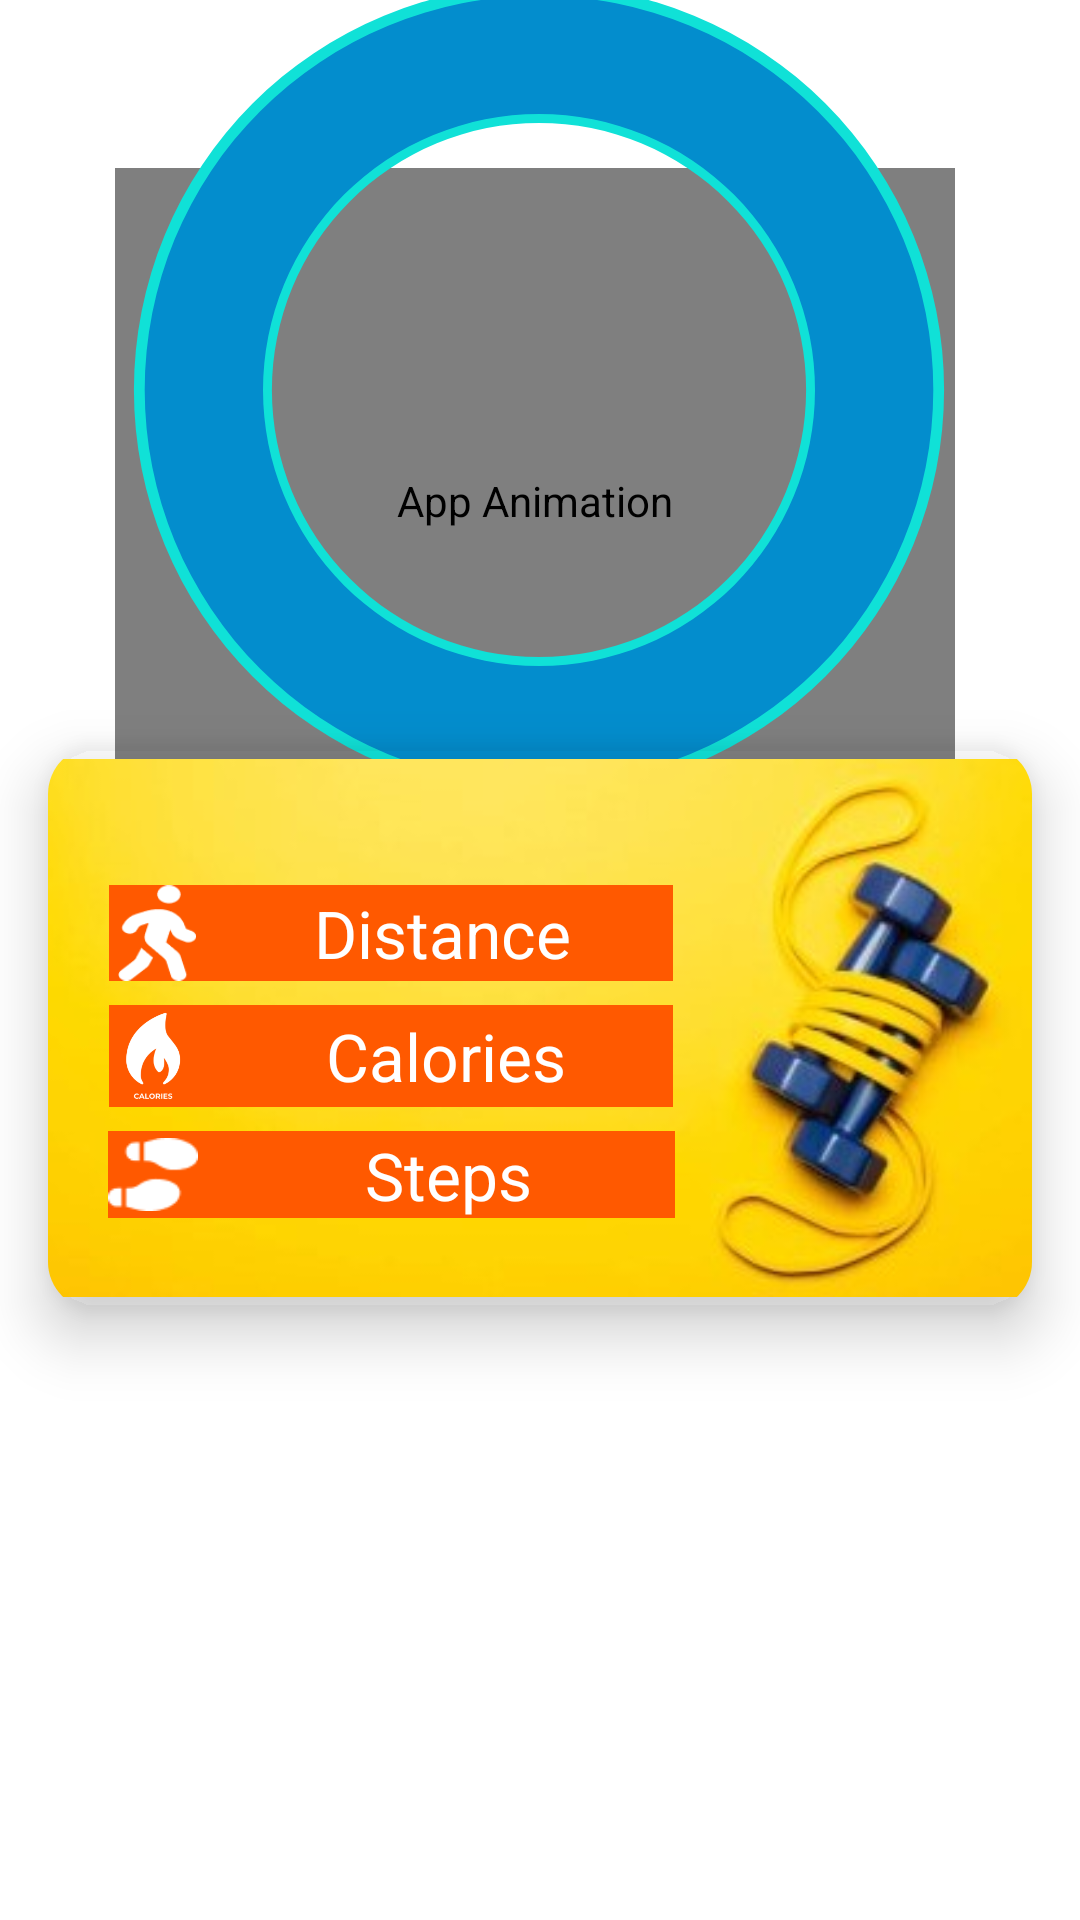

Produce the Android XML layout that renders to this screen, including the resource entries it uses.
<!-- AndroidManifest.xml: application theme Theme.FITGUARD -->
<!-- res/layout/activity_step_count.xml -->
<?xml version="1.0" encoding="utf-8"?>
<androidx.constraintlayout.widget.ConstraintLayout
    xmlns:android="http://schemas.android.com/apk/res/android"
    xmlns:app="http://schemas.android.com/apk/res-auto"
    xmlns:tools="http://schemas.android.com/tools"
    android:layout_width="match_parent"
    android:layout_height="match_parent"
    android:background="@color/white"
    tools:context=".StepCount">

    

    <com.airbnb.lottie.LottieAnimationView
        android:id="@+id/lottie_animation"
        android:layout_width="280dp"
        android:layout_height="222dp"
        android:layout_marginTop="56dp"
        android:contentDescription="App Animation"
        app:layout_constraintEnd_toEndOf="parent"
        app:layout_constraintHorizontal_bias="0.48"
        app:layout_constraintStart_toStartOf="parent"
        app:layout_constraintTop_toTopOf="parent"
        app:lottie_autoPlay="true"
        app:lottie_loop="true"
        app:lottie_rawRes="@raw/ani1" />

    <ProgressBar
        android:id="@+id/stepProgressBarUnique"
        style="@android:style/Widget.ProgressBar.Horizontal"
        android:layout_width="276dp"
        android:layout_height="276dp"
        android:indeterminateOnly="false"
        android:max="5000"
        android:progress="0"
        android:progressDrawable="@drawable/circular_progress_bar"
        app:layout_constraintBottom_toTopOf="@+id/stepCountCardUnique"
        app:layout_constraintEnd_toEndOf="parent"
        app:layout_constraintHorizontal_bias="0.496"
        app:layout_constraintStart_toStartOf="parent"
        app:layout_constraintTop_toTopOf="parent"
        app:layout_constraintVertical_bias="0.305" />

    <androidx.cardview.widget.CardView
        android:id="@+id/stepCountCardUnique"
        android:layout_width="match_parent"
        android:layout_height="188dp"
        android:layout_margin="16dp"
        android:background="@drawable/card_background"
        android:padding="20dp"
        app:cardBackgroundColor="@android:color/transparent"
        app:cardCornerRadius="16dp"
        app:cardElevation="12dp"
        app:layout_constraintBottom_toBottomOf="parent"
        app:layout_constraintEnd_toEndOf="parent"
        app:layout_constraintHorizontal_bias="0.812"
        app:layout_constraintStart_toStartOf="parent"
        app:layout_constraintTop_toTopOf="parent"
        app:layout_constraintVertical_bias="0.554">

        
        <ImageView
            android:id="@+id/imageView2Unique"
            android:layout_width="match_parent"
            android:layout_height="match_parent"
            android:visibility="visible"
            app:srcCompat="@drawable/card_background" />

        
        <LinearLayout
            android:layout_width="229dp"
            android:layout_height="match_parent"
            android:gravity="center"
            android:orientation="vertical">

            
            <LinearLayout
                android:layout_width="188dp"
                android:layout_height="32dp"
                android:layout_marginTop="16dp"
                android:background="#FF5900"
                android:gravity="center"
                android:orientation="horizontal">

                <ImageView
                    android:layout_width="26dp"
                    android:layout_height="match_parent"
                    android:src="@drawable/ic_distance"
                    app:tint="@android:color/white" />

                <TextView
                    android:id="@+id/distanceTextViewUnique"
                    android:layout_width="148dp"
                    android:layout_height="32dp"
                    android:layout_marginStart="8dp"
                    android:background="#FF5900"
                    android:gravity="center"
                    android:text="Distance"
                    android:textColor="#ffffff"
                    android:textSize="22sp" />
            </LinearLayout>

            
            <LinearLayout
                android:layout_width="wrap_content"
                android:layout_height="wrap_content"
                android:layout_marginTop="8dp"
                android:background="#FF5900"
                android:gravity="center"
                android:orientation="horizontal">

                <ImageView
                    android:layout_width="29dp"
                    android:layout_height="34dp"
                    android:src="@drawable/ic_calories"
                    app:tint="@android:color/white" />

                <TextView
                    android:id="@+id/caloriesTextViewUnique"
                    android:layout_width="151dp"
                    android:layout_height="match_parent"
                    android:layout_marginStart="8dp"
                    android:gravity="center"
                    android:text="Calories"
                    android:textColor="#ffffff"
                    android:textSize="22sp" />
            </LinearLayout>

            
            <LinearLayout
                android:layout_width="wrap_content"
                android:layout_height="wrap_content"
                android:layout_marginTop="8dp"
                android:background="#FF5900"
                android:gravity="center"
                android:orientation="horizontal">

                <ImageView
                    android:layout_width="30dp"
                    android:layout_height="29dp"
                    android:src="@drawable/ic_steps"
                    app:tint="@android:color/white" />

                <TextView
                    android:id="@+id/stepCountTextViewUnique"
                    android:layout_width="151dp"
                    android:layout_height="match_parent"
                    android:layout_marginStart="8dp"
                    android:gravity="center"
                    android:text="Steps"
                    android:textColor="#ffffff"
                    android:textSize="22sp" />
            </LinearLayout>
        </LinearLayout>
    </androidx.cardview.widget.CardView>
</androidx.constraintlayout.widget.ConstraintLayout>
<!-- resources referenced by this layout -->
<resources>
  <color name="white">#FFFFFFFF</color>
  <!-- drawable card_background: jpg bitmap (drawable, 9789 bytes) -->
  <!-- drawable circular_progress_bar (drawable) -->
  <layer-list xmlns:android="http://schemas.android.com/apk/res/android">
      
      <item android:id="@android:id/background">
          
          <shape android:shape="ring"
              android:innerRadiusRatio="3.1"
              android:thicknessRatio="6"
              android:useLevel="false">
              <solid android:color="#10E1D7"/> 
          </shape>
      </item>
  
      
      <item>
          <shape android:shape="ring"
              android:innerRadiusRatio="3"
              android:thicknessRatio="7"
              android:useLevel="false">
              <solid android:color="#038DCD" /> 
          </shape>
      </item>
  
      
      <item android:id="@android:id/progress">
          <rotate
              android:fromDegrees="270"
              android:toDegrees="270">
              <shape android:shape="ring"
                  android:innerRadiusRatio="3"
                  android:thicknessRatio="7"
                  android:useLevel="true">
                  <solid android:color="#03ABCD" /> 
              </shape>
          </rotate>
      </item>
  </layer-list>
  <!-- drawable ic_calories: png bitmap (drawable, 19134 bytes) -->
  <!-- drawable ic_distance: png bitmap (drawable, 1241 bytes) -->
  <!-- drawable ic_steps: png bitmap (drawable, 621 bytes) -->
  <style name="Theme.FITGUARD" parent="Base.Theme.FITGUARD" />
  <style name="Base.Theme.FITGUARD" parent="Theme.Material3.DayNight.NoActionBar">
          
          
      </style>
</resources>
